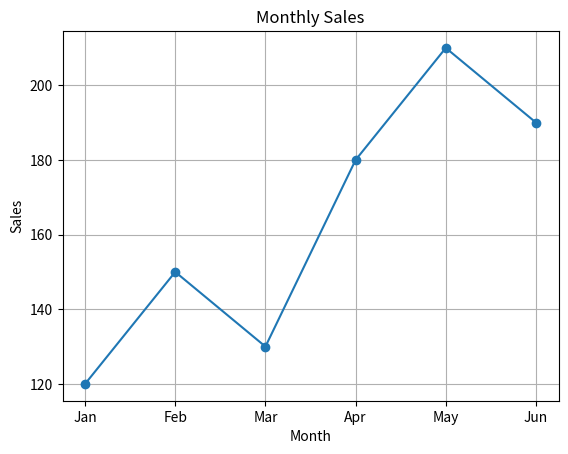
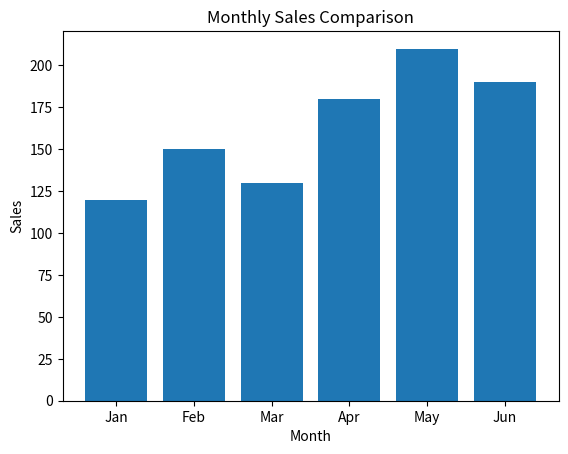
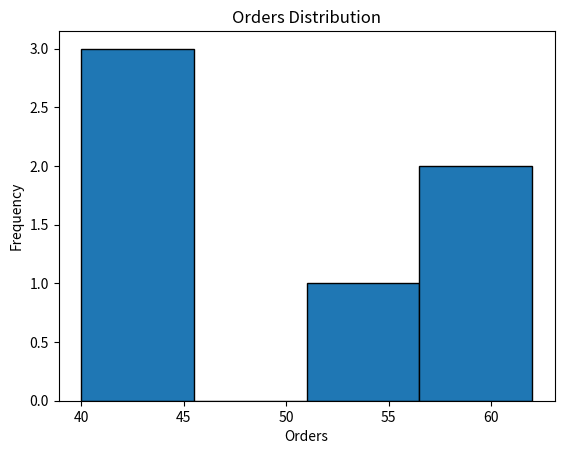
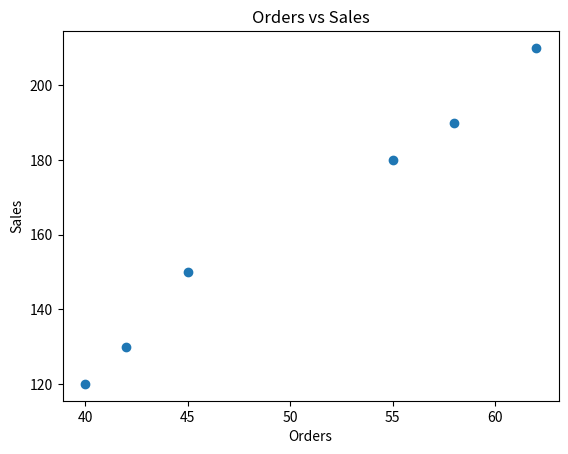

Recreate these plots in Python, in order.
import pandas as pd
import matplotlib.pyplot as plt

df = pd.DataFrame({
    "Month": ["Jan", "Feb", "Mar", "Apr", "May", "Jun"],
    "Sales": [120, 150, 130, 180, 210, 190],
    "Orders": [40, 45, 42, 55, 62, 58]
})

# 1. Sales trend
plt.plot(df["Month"], df["Sales"], marker="o")
plt.title("Monthly Sales")
plt.xlabel("Month")
plt.ylabel("Sales")
plt.grid()
plt.show()

# 2. Sales comparison
plt.bar(df["Month"], df["Sales"])
plt.title("Monthly Sales Comparison")
plt.xlabel("Month")
plt.ylabel("Sales")
plt.show()

# 3. Orders distribution
plt.hist(df["Orders"], bins=4, edgecolor="black")
plt.title("Orders Distribution")
plt.xlabel("Orders")
plt.ylabel("Frequency")
plt.show()

# 4. Sales vs Orders
plt.scatter(df["Orders"], df["Sales"])
plt.title("Orders vs Sales")
plt.xlabel("Orders")
plt.ylabel("Sales")
plt.show()
